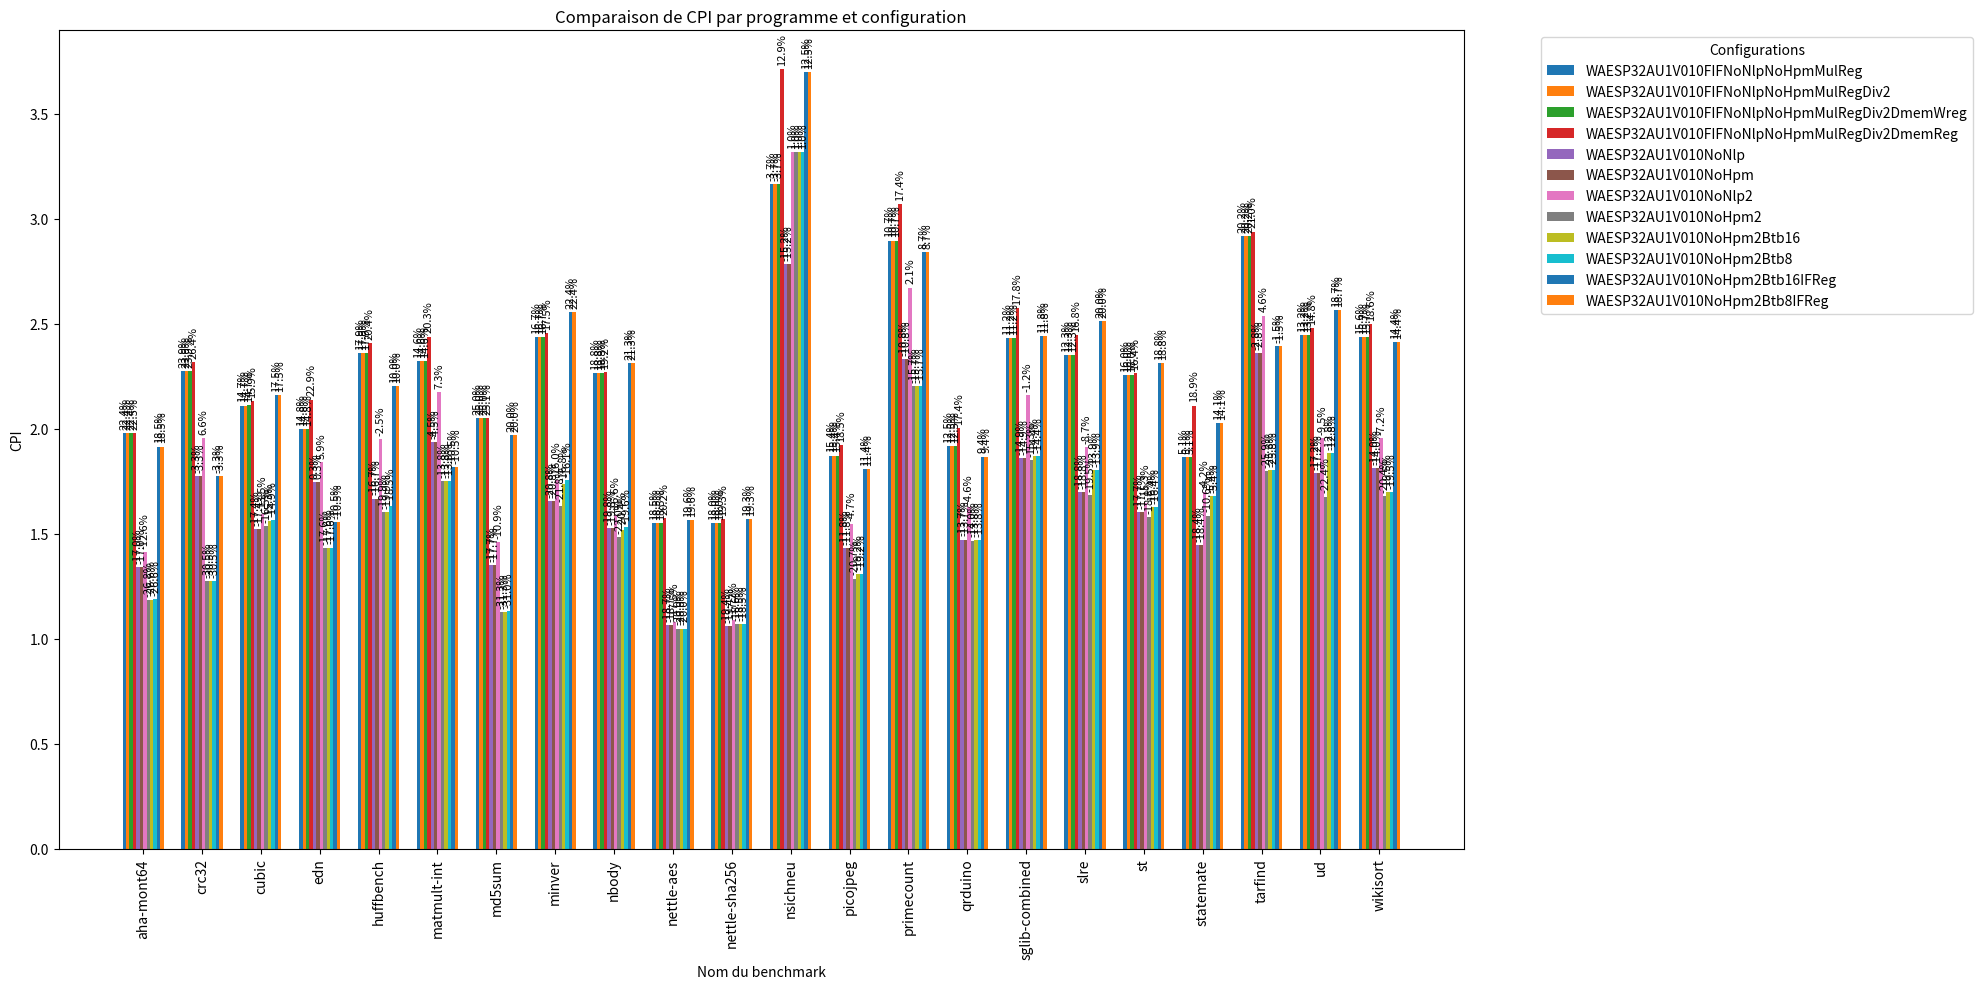

Write the Python code that produced this figure.
import matplotlib.pyplot as plt
import numpy as np

# Données des benchmarks
benchmarks = [
    "aha-mont64", "crc32", "cubic", "edn", "huffbench",
    "matmult-int", "md5sum", "minver", "nbody", "nettle-aes",
    "nettle-sha256", "nsichneu", "picojpeg", "primecount",
    "qrduino", "sglib-combined", "slre", "st", "statemate",
    "tarfind", "ud", "wikisort"
]

# CPI data for each configuration
configs = {
    "WAESP32AU1V010FIFNoNlpNoHpmMulReg": [1.979, 2.273, 2.110, 1.997, 2.360, 2.324, 2.049, 2.438, 2.264, 1.552,
                                          1.551, 3.164, 1.872, 2.896, 1.919, 2.430, 2.350, 2.257, 1.864, 2.918,
                                          2.445, 2.435],
    "WAESP32AU1V010FIFNoNlpNoHpmMulRegDiv2": [1.979, 2.273, 2.110, 1.997, 2.360, 2.324, 2.049, 2.438, 2.264, 1.552,
                                            1.551, 3.164, 1.872, 2.896, 1.919, 2.430, 2.350, 2.257, 1.864, 2.918,
                                              2.445, 2.437],
    "WAESP32AU1V010FIFNoNlpNoHpmMulRegDiv2DmemWreg": [1.979, 2.273, 2.111, 1.997, 2.360, 2.324, 2.049, 2.438, 2.264, 1.552,
                                                     1.551, 3.164, 1.872, 2.896, 1.919, 2.430, 2.350, 2.257, 1.864, 2.918,
                                                     2.445, 2.437],
    "WAESP32AU1V010FIFNoNlpNoHpmMulRegDiv2DmemReg": [1.980, 2.318, 2.133, 2.139, 2.409, 2.439, 2.051, 2.456, 2.271, 1.575,
                                                    1.569, 3.712, 1.922, 3.071, 2.004, 2.575, 2.446, 2.265, 2.110, 2.939,
                                                    2.481, 2.499],
    "WAESP32AU1V010NoNlp": [1.341, 1.773, 1.520, 1.746, 1.667, 1.936, 1.349, 1.654, 1.527, 1.065,
                            1.059, 2.786, 1.430, 2.333, 1.472, 1.859, 1.700, 1.601, 1.447, 2.361,
                            1.790, 1.813],
    "WAESP32AU1V010NoHpm": [1.341, 1.773, 1.520, 1.746, 1.667, 1.936, 1.349, 1.654, 1.527, 1.065,
                            1.059, 2.786, 1.430, 2.333, 1.472, 1.859, 1.700, 1.601, 1.447, 2.361,
                            1.790, 1.813],
    "WAESP32AU1V010NoNlp2": [1.413, 1.955, 1.592, 1.842, 1.952, 2.176, 1.461, 1.756, 1.588, 1.081,
                             1.088, 3.319, 1.546, 2.672, 1.628, 2.159, 1.911, 1.648, 1.699, 2.539,
                             1.956, 1.956],
    "WAESP32AU1V010NoHpm2": [1.184, 1.274, 1.537, 1.433, 1.604, 1.749, 1.126, 1.634, 1.485, 1.048,
                             1.070, 3.319, 1.286, 2.205, 1.467, 1.850, 1.685, 1.579, 1.586, 1.800,
                             1.677, 1.678],
    "WAESP32AU1V010NoHpm2Btb16": [1.186, 1.274, 1.559, 1.434, 1.604, 1.749, 1.126, 1.738, 1.516, 1.048,
                                  1.071, 3.319, 1.310, 2.205, 1.471, 1.871, 1.803, 1.627, 1.679, 1.801,
                                  1.885, 1.697],
    "WAESP32AU1V010NoHpm2Btb8": [1.187, 1.274, 1.565, 1.434, 1.631, 1.749, 1.131, 1.754, 1.532, 1.048,
                                 1.071, 3.319, 1.310, 2.205, 1.471, 1.871, 1.803, 1.627, 1.679, 1.801,
                                 1.885, 1.697],
    "WAESP32AU1V010NoHpm2Btb16IFReg": [1.915, 1.773, 2.161, 1.557, 2.202, 1.816, 1.968, 2.557, 2.311, 1.566,
                                       1.568, 3.697, 1.807, 2.843, 1.867, 2.443, 2.511, 2.311, 2.025, 2.392,
                                       2.564, 2.411],
    "WAESP32AU1V010NoHpm2Btb8IFReg": [1.915, 1.773, 2.161, 1.557, 2.202, 1.816, 1.968, 2.557, 2.311, 1.566,
                                      1.568, 3.697, 1.807, 2.843, 1.867, 2.443, 2.511, 2.311, 2.025, 2.392,
                                      2.564, 2.411]
}

# Calculating the average CPI for each benchmark across all configurations
cpi_mean = np.mean(list(configs.values()), axis=0)

# Calculating percentage differences from the average
percent_diff = {label: (np.array(cpi) - cpi_mean) / cpi_mean * 100 for label, cpi in configs.items()}

# Number of configurations and benchmarks
num_configs = len(configs)
index = np.arange(len(benchmarks))
bar_width = 0.7 / num_configs  # Adjusting the width of the bars

# Creating the plot
fig, ax = plt.subplots(figsize=(20, 10))

# Plotting the bars for each configuration
for i, (label, cpi) in enumerate(configs.items()):
    bars = ax.bar(index + i * bar_width, cpi, bar_width, label=label)
    
    # Adding percentage labels above the bars
    for j, bar in enumerate(bars):
        height = bar.get_height()
        ax.annotate(f'{percent_diff[label][j]:.1f}%',
                    xy=(bar.get_x() + bar.get_width() / 2, height),
                    xytext=(0, 3),  # Offset in pixels
                    textcoords="offset points",
                    ha='center', va='bottom',
                    rotation=90, fontsize=8)  # Font size and rotation for better readability

# Customizing the axes and title
ax.set_xlabel('Nom du benchmark')
ax.set_ylabel('CPI')
ax.set_title('Comparaison de CPI par programme et configuration')
ax.set_xticks(index + bar_width * num_configs / 2 - bar_width / 2)
ax.set_xticklabels(benchmarks, rotation=90)

# Adding a legend
ax.legend(title="Configurations", bbox_to_anchor=(1.05, 1), loc='upper left')

# Adjusting the layout to prevent overlapping
plt.tight_layout()

# Display the plot
plt.show()
